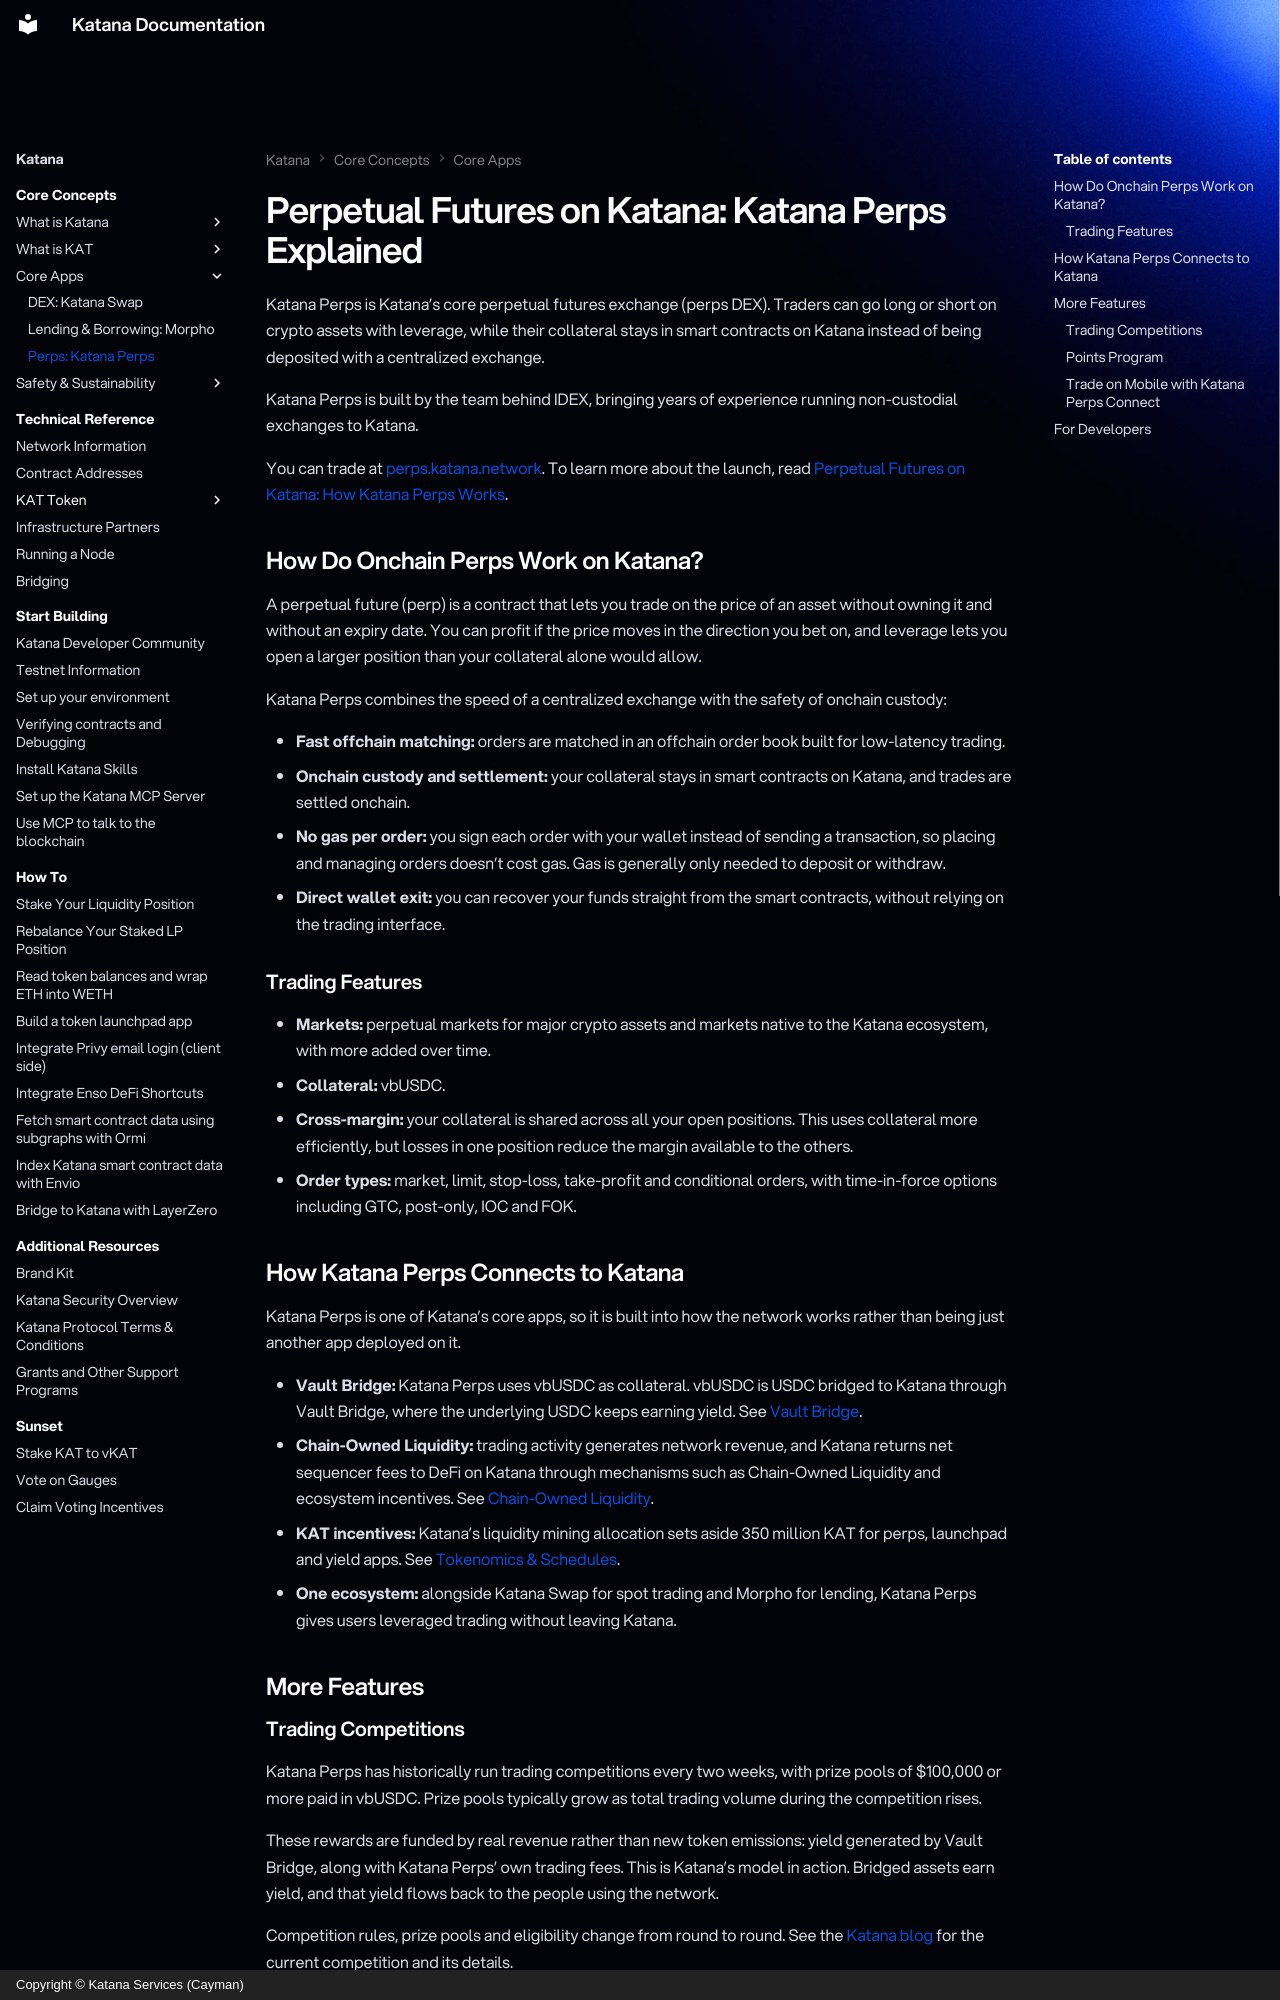

repository: katana-network/katana-docs · page: katana/core-concepts/katana-perps/index.html · generator: mkdocs · copyright: Copyright © Katana Services (Cayman)

---
title: "Perpetual Futures on Katana: Katana Perps Explained"
description: "How Katana Perps works: the perpetuals DEX built natively on Katana Network, pairing an off-chain order book with on-chain settlement and vbUSDC collateral."
---

# Perpetual Futures on Katana: Katana Perps Explained

Katana Perps is Katana's core perpetual futures exchange (perps DEX). Traders can go long or short on crypto assets with leverage, while their collateral stays in smart contracts on Katana instead of being deposited with a centralized exchange.

Katana Perps is built by the team behind IDEX, bringing years of experience running non-custodial exchanges to Katana.

You can trade at [perps.katana.network](https://perps.katana.network). To learn more about the launch, read [Perpetual Futures on Katana: How Katana Perps Works](https://katana.network/blog/katana-perps-is-live).

## How Do Onchain Perps Work on Katana?

A perpetual future (perp) is a contract that lets you trade on the price of an asset without owning it and without an expiry date. You can profit if the price moves in the direction you bet on, and leverage lets you open a larger position than your collateral alone would allow.

Katana Perps combines the speed of a centralized exchange with the safety of onchain custody:

- **Fast offchain matching:** orders are matched in an offchain order book built for low-latency trading.
- **Onchain custody and settlement:** your collateral stays in smart contracts on Katana, and trades are settled onchain.
- **No gas per order:** you sign each order with your wallet instead of sending a transaction, so placing and managing orders doesn't cost gas. Gas is generally only needed to deposit or withdraw.
- **Direct wallet exit:** you can recover your funds straight from the smart contracts, without relying on the trading interface.

### Trading Features

- **Markets:** perpetual markets for major crypto assets and markets native to the Katana ecosystem, with more added over time.
- **Collateral:** vbUSDC.
- **Cross-margin:** your collateral is shared across all your open positions. This uses collateral more efficiently, but losses in one position reduce the margin available to the others.
- **Order types:** market, limit, stop-loss, take-profit and conditional orders, with time-in-force options including GTC, post-only, IOC and FOK.

## How Katana Perps Connects to Katana

Katana Perps is one of Katana's core apps, so it is built into how the network works rather than being just another app deployed on it.

- **Vault Bridge:** Katana Perps uses vbUSDC as collateral. vbUSDC is USDC bridged to Katana through Vault Bridge, where the underlying USDC keeps earning yield. See [Vault Bridge](vault-bridge.md).
- **Chain-Owned Liquidity:** trading activity generates network revenue, and Katana returns net sequencer fees to DeFi on Katana through mechanisms such as Chain-Owned Liquidity and ecosystem incentives. See [Chain-Owned Liquidity](chain-owned-liquidity.md).
- **KAT incentives:** Katana's liquidity mining allocation sets aside 350 million KAT for perps, launchpad and yield apps. See [Tokenomics & Schedules](what-is-kat/tokenomics.md).
- **One ecosystem:** alongside Katana Swap for spot trading and Morpho for lending, Katana Perps gives users leveraged trading without leaving Katana.

## More Features
